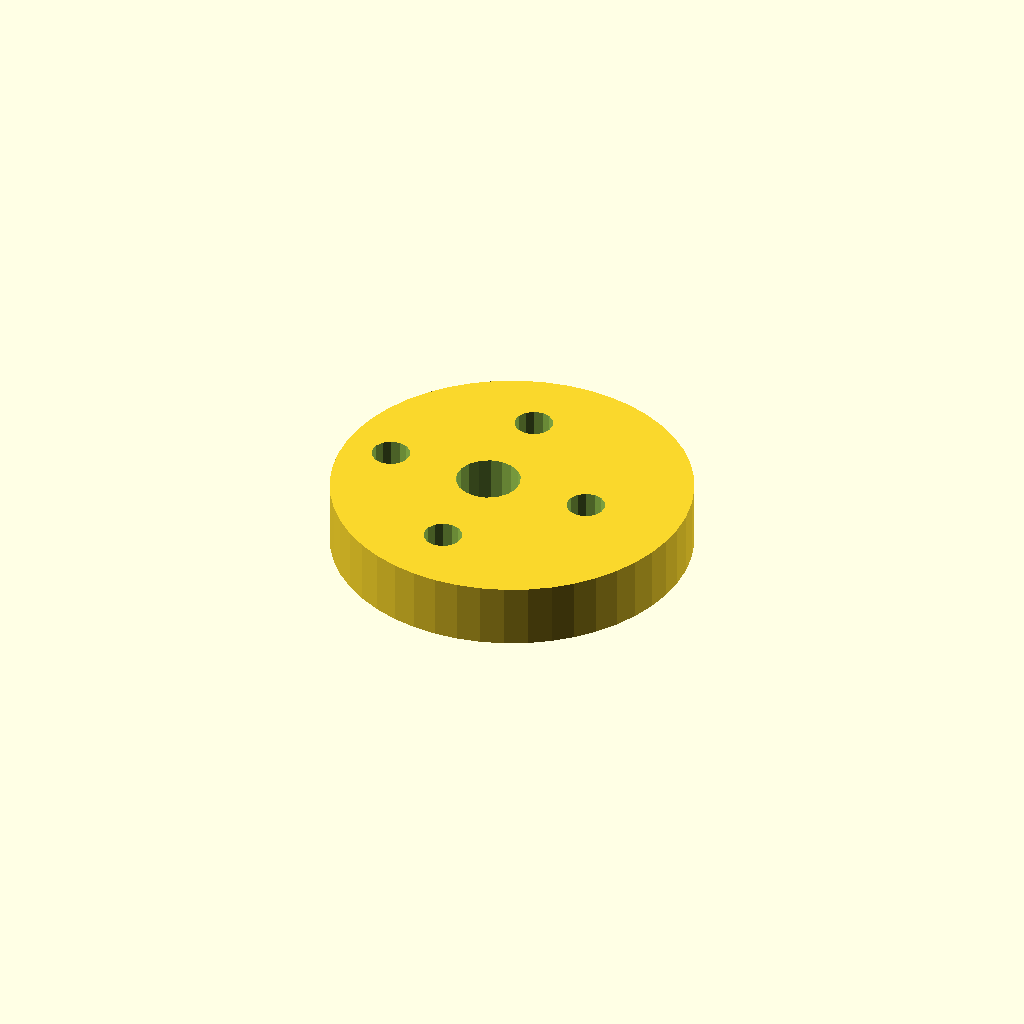
Cell 1: rendered with the file's own defaults.
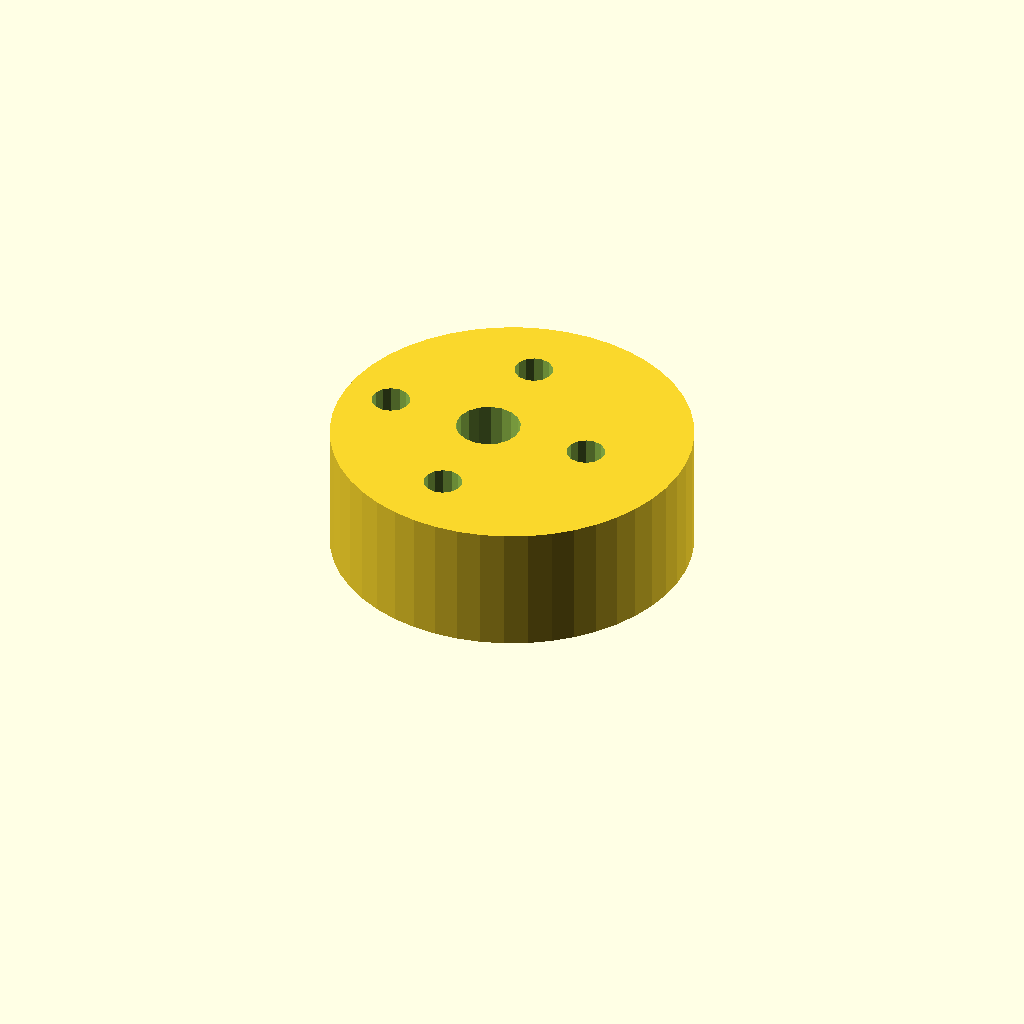
Cell 2: the same model with plate_t = 20.
One fixed orthographic camera (rotation 55°, 0°, 25°; colour scheme Cornfield) for every cell.
OpenSCAD source file optional_data/data/sketch4/camplates/part_0064.scad:
$fn = 32;

// ----------------------------------------------------------------------
// Cam plate: eccentric cam, base R28
// ----------------------------------------------------------------------

// --- parameters (mm) ---
base_r = 28;              // base circle radius
lobe_h = 8;               // cam lobe rise
bore_r = 5;               // shaft bore radius
plate_t = 10;             // plate thickness, Z (extrusion height)
ecc = 4;                  // disc eccentricity
ring_r = 16.5;            // lightening ring radius
bolt_r = 3;               // lightening hole radius
fit_tol = 0.05;           // declared fit tolerance (prompt contract)
free_tol = 0.3;           // declared free tolerance (prompt contract)

profile = [[56, 28], [55.76, 31.655], [55.046, 35.247], [53.869, 38.715], [52.249, 42], [50.214, 45.045], [47.799, 47.799], [45.045, 50.214], [42, 52.249], [38.715, 53.869], [35.247, 55.046], [31.655, 55.76], [28, 56], [24.345, 55.76], [20.753, 55.046], [17.285, 53.869], [14, 52.249], [10.955, 50.214], [8.201, 47.799], [5.786, 45.045], [3.751, 42], [2.131, 38.715], [0.954, 35.247], [0.24, 31.655], [0, 28], [0.24, 24.345], [0.954, 20.753], [2.131, 17.285], [3.751, 14], [5.786, 10.955], [8.201, 8.201], [10.955, 5.786], [14, 3.751], [17.285, 2.131], [20.753, 0.954], [24.345, 0.24], [28, 0], [31.655, 0.24], [35.247, 0.954], [38.715, 2.131], [42, 3.751], [45.045, 5.786], [47.799, 8.201], [50.214, 10.955], [52.249, 14], [53.869, 17.285], [55.046, 20.753], [55.76, 24.345]];  // primary outline, 48 points, counter clockwise
void_1 = [[28.908, 28.954], [28.286, 30.575], [27.147, 31.886], [25.628, 32.728], [23.913, 32.999], [22.208, 32.668], [20.72, 31.774], [19.627, 30.424], [19.062, 28.782], [19.092, 27.046], [19.714, 25.425], [20.853, 24.114], [22.372, 23.272], [24.087, 23.001], [25.792, 23.332], [27.28, 24.226], [28.373, 25.576], [28.938, 27.218]];  // shaft bore, 18 points
void_2 = [[43.445, 28.572], [42.905, 29.793], [41.889, 30.659], [40.597, 30.998], [39.287, 30.744], [38.216, 29.945], [37.598, 28.762], [37.555, 27.428], [38.095, 26.207], [39.111, 25.341], [40.403, 25.002], [41.713, 25.256], [42.784, 26.055], [43.402, 27.238]];  // lightening hole 1, 14 points
void_3 = [[26.945, 45.072], [26.405, 46.293], [25.389, 47.159], [24.097, 47.498], [22.787, 47.244], [21.716, 46.445], [21.098, 45.262], [21.055, 43.928], [21.595, 42.707], [22.611, 41.841], [23.903, 41.502], [25.213, 41.756], [26.284, 42.555], [26.902, 43.738]];  // lightening hole 2, 14 points
void_4 = [[10.445, 28.572], [9.905, 29.793], [8.889, 30.659], [7.597, 30.998], [6.287, 30.744], [5.216, 29.945], [4.598, 28.762], [4.555, 27.428], [5.095, 26.207], [6.111, 25.341], [7.403, 25.002], [8.713, 25.256], [9.784, 26.055], [10.402, 27.238]];  // lightening hole 3, 14 points
void_5 = [[26.945, 12.072], [26.405, 13.293], [25.389, 14.159], [24.097, 14.498], [22.787, 14.244], [21.716, 13.445], [21.098, 12.262], [21.055, 10.928], [21.595, 9.707], [22.611, 8.841], [23.903, 8.502], [25.213, 8.756], [26.284, 9.555], [26.902, 10.738]];  // lightening hole 4, 14 points

// --- the one profile operation ---
difference() {
  linear_extrude(height = plate_t) polygon(points = profile);
  translate([0, 0, -1])
    linear_extrude(height = plate_t + 2) polygon(points = void_1);
  translate([0, 0, -1])
    linear_extrude(height = plate_t + 2) polygon(points = void_2);
  translate([0, 0, -1])
    linear_extrude(height = plate_t + 2) polygon(points = void_3);
  translate([0, 0, -1])
    linear_extrude(height = plate_t + 2) polygon(points = void_4);
  translate([0, 0, -1])
    linear_extrude(height = plate_t + 2) polygon(points = void_5);
}
Parameter table extracted from the source (name, type, default, range or options):
base_r: number, default 28
lobe_h: number, default 8
bore_r: number, default 5
plate_t: number, default 10
ecc: number, default 4
ring_r: number, default 16.5
bolt_r: number, default 3
fit_tol: number, default 0.05
free_tol: number, default 0.3
